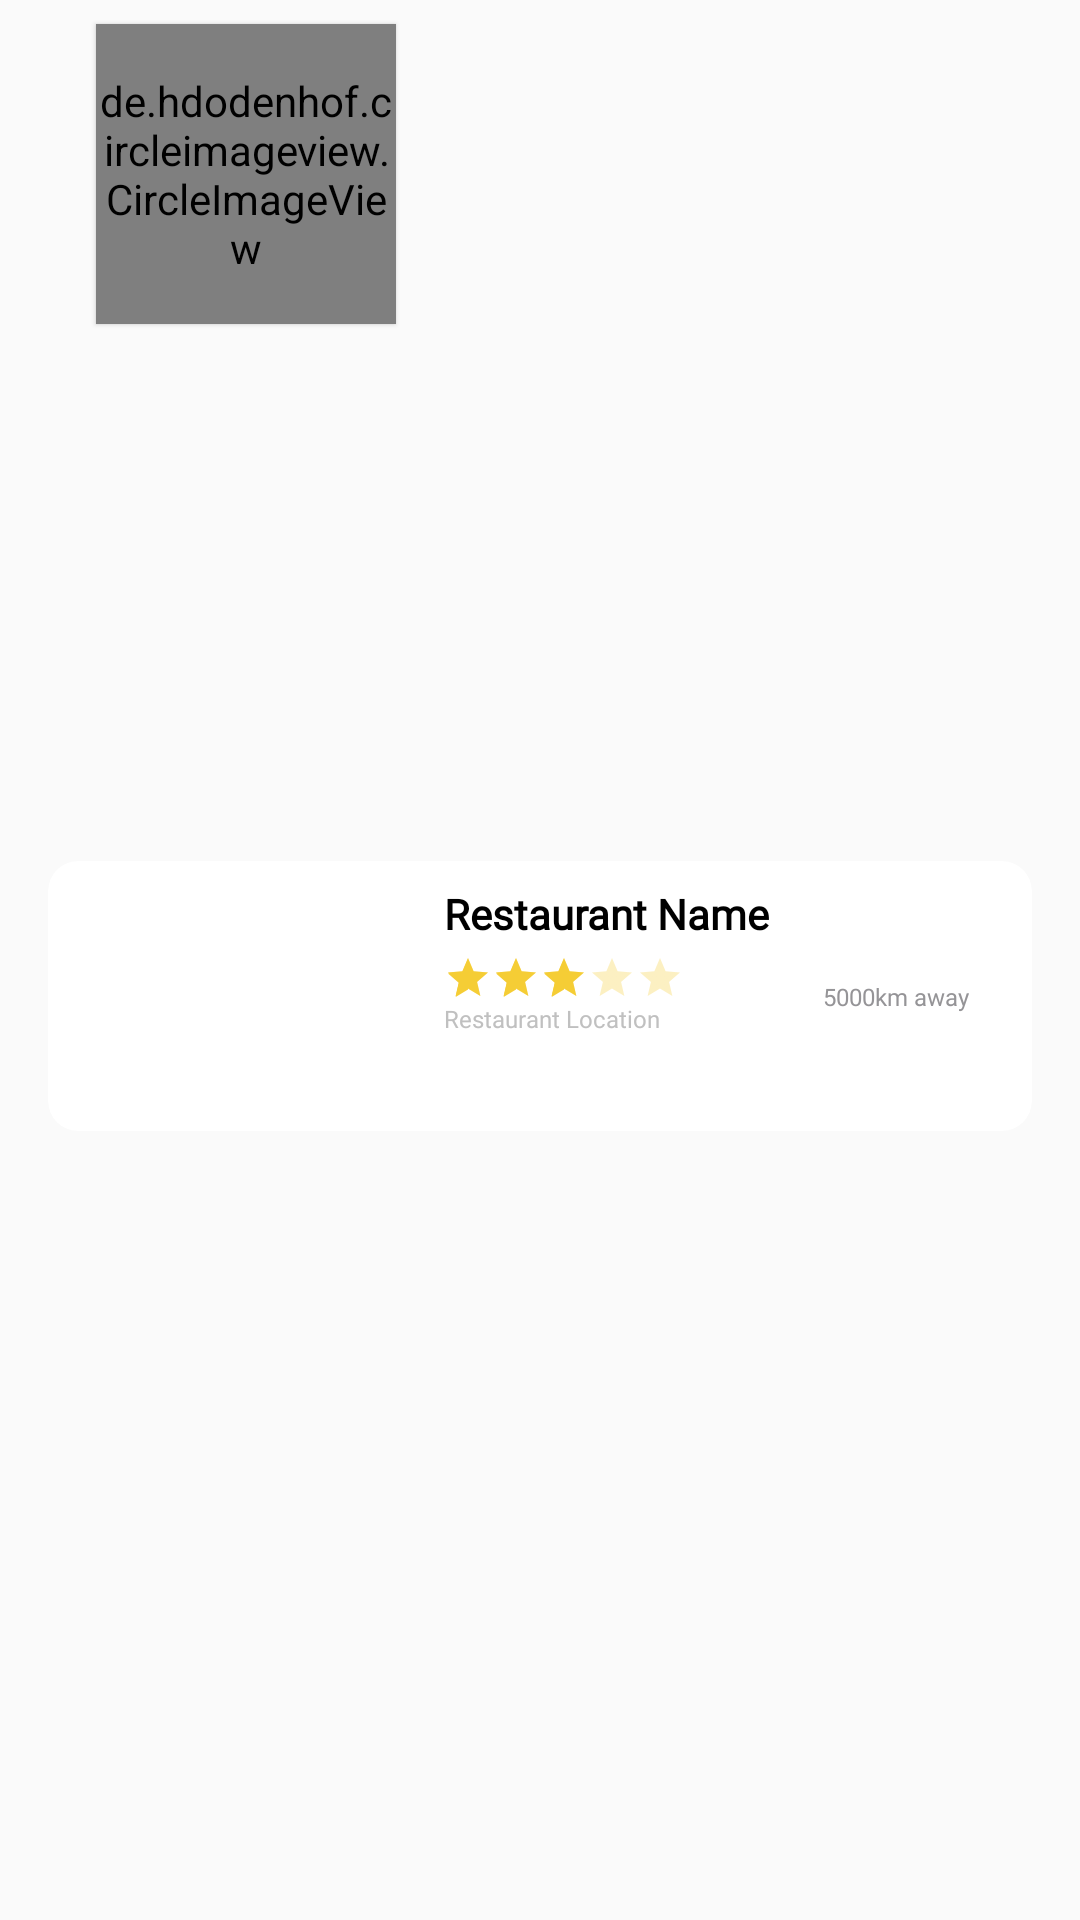

Produce the Android XML layout that renders to this screen, including the resource entries it uses.
<!-- AndroidManifest.xml: application theme AppTheme.NoActionBar -->
<!-- res/layout/new_restor.xml -->
<?xml version="1.0" encoding="utf-8"?>
<android.support.constraint.ConstraintLayout xmlns:android="http://schemas.android.com/apk/res/android"
    xmlns:app="http://schemas.android.com/apk/res-auto"

    android:layout_width="match_parent"
    android:layout_height="wrap_content"
   >

    <de.hdodenhof.circleimageview.CircleImageView
        android:id="@+id/restoIcon"
        android:layout_width="100dp"
        android:layout_height="100dp"
        android:layout_marginLeft="16dp"
        android:layout_marginStart="16dp"
        android:layout_marginTop="8dp"
        android:src="@drawable/login_background_blue"
        android:translationZ="1dp"
        app:civ_border_color="@color/colorFacebook"
        app:layout_constraintStart_toStartOf="@+id/cardView"
        app:layout_constraintTop_toTopOf="parent" />

    <android.support.v7.widget.CardView
        android:id="@+id/cardView"
        android:layout_width="match_parent"
        android:layout_height="90dp"
        android:layout_marginBottom="8dp"
        android:layout_marginEnd="16dp"
        android:layout_marginLeft="16dp"
        android:layout_marginRight="16dp"
        android:layout_marginStart="16dp"
        android:layout_marginTop="32dp"
        android:padding="8dp"
        app:cardCornerRadius="10dp"
        app:cardElevation="0dp"
        app:layout_constraintBottom_toBottomOf="parent"
        app:layout_constraintEnd_toEndOf="parent"
        app:layout_constraintStart_toStartOf="parent"
        app:layout_constraintTop_toTopOf="parent">


        <android.support.constraint.ConstraintLayout
            android:layout_width="match_parent"
            android:layout_height="match_parent">

            <ImageView
                android:id="@+id/justicon"
                android:layout_width="match_parent"
                android:layout_height="0dp"
                android:tint="#fff"
                android:src="@drawable/image_placeholder"
                app:layout_constraintEnd_toEndOf="parent"
                app:layout_constraintStart_toStartOf="parent" />

            <TextView
                android:id="@+id/ratingNumber"
                android:layout_width="30dp"
                android:layout_height="30dp"
                android:layout_marginStart="8dp"
                android:background="@drawable/rating_background"
                android:paddingTop="5dp"
                android:text="5.3"
                android:textAlignment="center"
                android:textColor="@color/colorWhite"
                android:textStyle="bold"
                android:visibility="invisible"
                app:layout_constraintBottom_toBottomOf="@id/ratingStarContainer"
                app:layout_constraintStart_toEndOf="@id/ratingStarContainer"

                app:layout_constraintTop_toTopOf="@id/ratingStarContainer" />

            <RatingBar

                android:id="@+id/ratingStarContainer"
                style="?attr/ratingBarStyleSmall"
                android:layout_width="wrap_content"
                android:layout_height="wrap_content"
                android:rating="3"
                android:theme="@style/RatingBar"
                app:layout_constraintStart_toStartOf="@+id/lblRestaurantLocation"
                app:layout_constraintTop_toBottomOf="@+id/lblRestaurantName" />

            <TextView
                android:id="@+id/lblRestaurantName"
                android:layout_width="wrap_content"
                android:layout_height="23dp"
                android:layout_marginLeft="132dp"
                android:layout_marginStart="132dp"
                android:layout_marginTop="8dp"
                android:fontFamily="@font/khemeruib"
                android:text="Restaurant Name"
                android:textColor="@color/colorBlack"
                android:textSize="14sp"
                android:textStyle="bold"
                app:layout_constraintStart_toStartOf="parent"
                app:layout_constraintTop_toTopOf="parent" />

            <TextView
                android:id="@+id/lblRestaurantLocation"
                android:layout_width="150dp"
                android:layout_height="wrap_content"
                android:layout_alignParentEnd="true"
                android:layout_alignParentRight="true"
                android:layout_centerVertical="true"
                android:fontFamily="@font/khemerui"
                android:text="Restaurant Location"
                android:textColor="@color/colorText"
                android:textSize="8sp"
                app:layout_constraintStart_toStartOf="@+id/lblRestaurantName"
                app:layout_constraintTop_toBottomOf="@+id/ratingStarContainer" />

            <TextView
                android:id="@+id/lblUserReviews"
                android:layout_width="wrap_content"
                android:layout_height="wrap_content"
                android:layout_marginBottom="8dp"
                android:layout_marginTop="8dp"
                android:background="@drawable/rating_background"
                android:padding="5dp"
                android:text="120 Reviews"
                android:textColor="@color/colorWhite"
                android:textSize="8sp"
                android:visibility="invisible"
                app:layout_constraintBottom_toBottomOf="parent"
                app:layout_constraintStart_toStartOf="@+id/ratingStarContainer"
                app:layout_constraintTop_toBottomOf="@+id/ratingStarContainer" />

            <TextView
                android:id="@+id/restaurantRange"
                android:layout_width="wrap_content"
                android:layout_height="wrap_content"
                android:layout_marginBottom="8dp"
                android:layout_marginEnd="16dp"
                android:layout_marginTop="8dp"
                android:fontFamily="@font/khemerui"
                android:padding="5dp"
                android:text="5000km away"
                android:textColor="@color/colorTextSecondary"
                android:textSize="8sp"
                app:layout_constraintBottom_toBottomOf="parent"
                app:layout_constraintEnd_toEndOf="parent"
                app:layout_constraintTop_toTopOf="parent" />

        </android.support.constraint.ConstraintLayout>
    </android.support.v7.widget.CardView>

</android.support.constraint.ConstraintLayout>
<!-- resources referenced by this layout -->
<resources>
  <color name="colorBlack">#000000</color>
  <color name="colorFacebook">#4167B0</color>
  <color name="colorText">#C0C0C0</color>
  <color name="colorTextSecondary">#959497</color>
  <color name="colorWhite">#ffffff</color>
  <!-- drawable login_background_blue: png bitmap (drawable, 5306 bytes) -->
  <style name="RatingBar" parent="Theme.AppCompat">
          <item name="colorControlNormal">@color/colorYellow</item>
          <item name="colorControlActivated">@color/colorYellow</item>
      </style>
  <style name="AppTheme.NoActionBar">
          <item name="windowActionBar">false</item>
          <item name="android:statusBarColor" tools:targetAPI="21">
              @color/colorPrimary
          </item>
          <item name="android:navigationBarColor" tools:targetAPI="21">
              @color/colorPrimary
          </item>
          <item name="windowNoTitle">true</item>
          <item name="colorControlNormal">@color/colorPrimary</item>
  
      </style>
  <color name="colorYellow">#F5CD35</color>
  <color name="colorPrimary">#96DFE8</color>
</resources>
